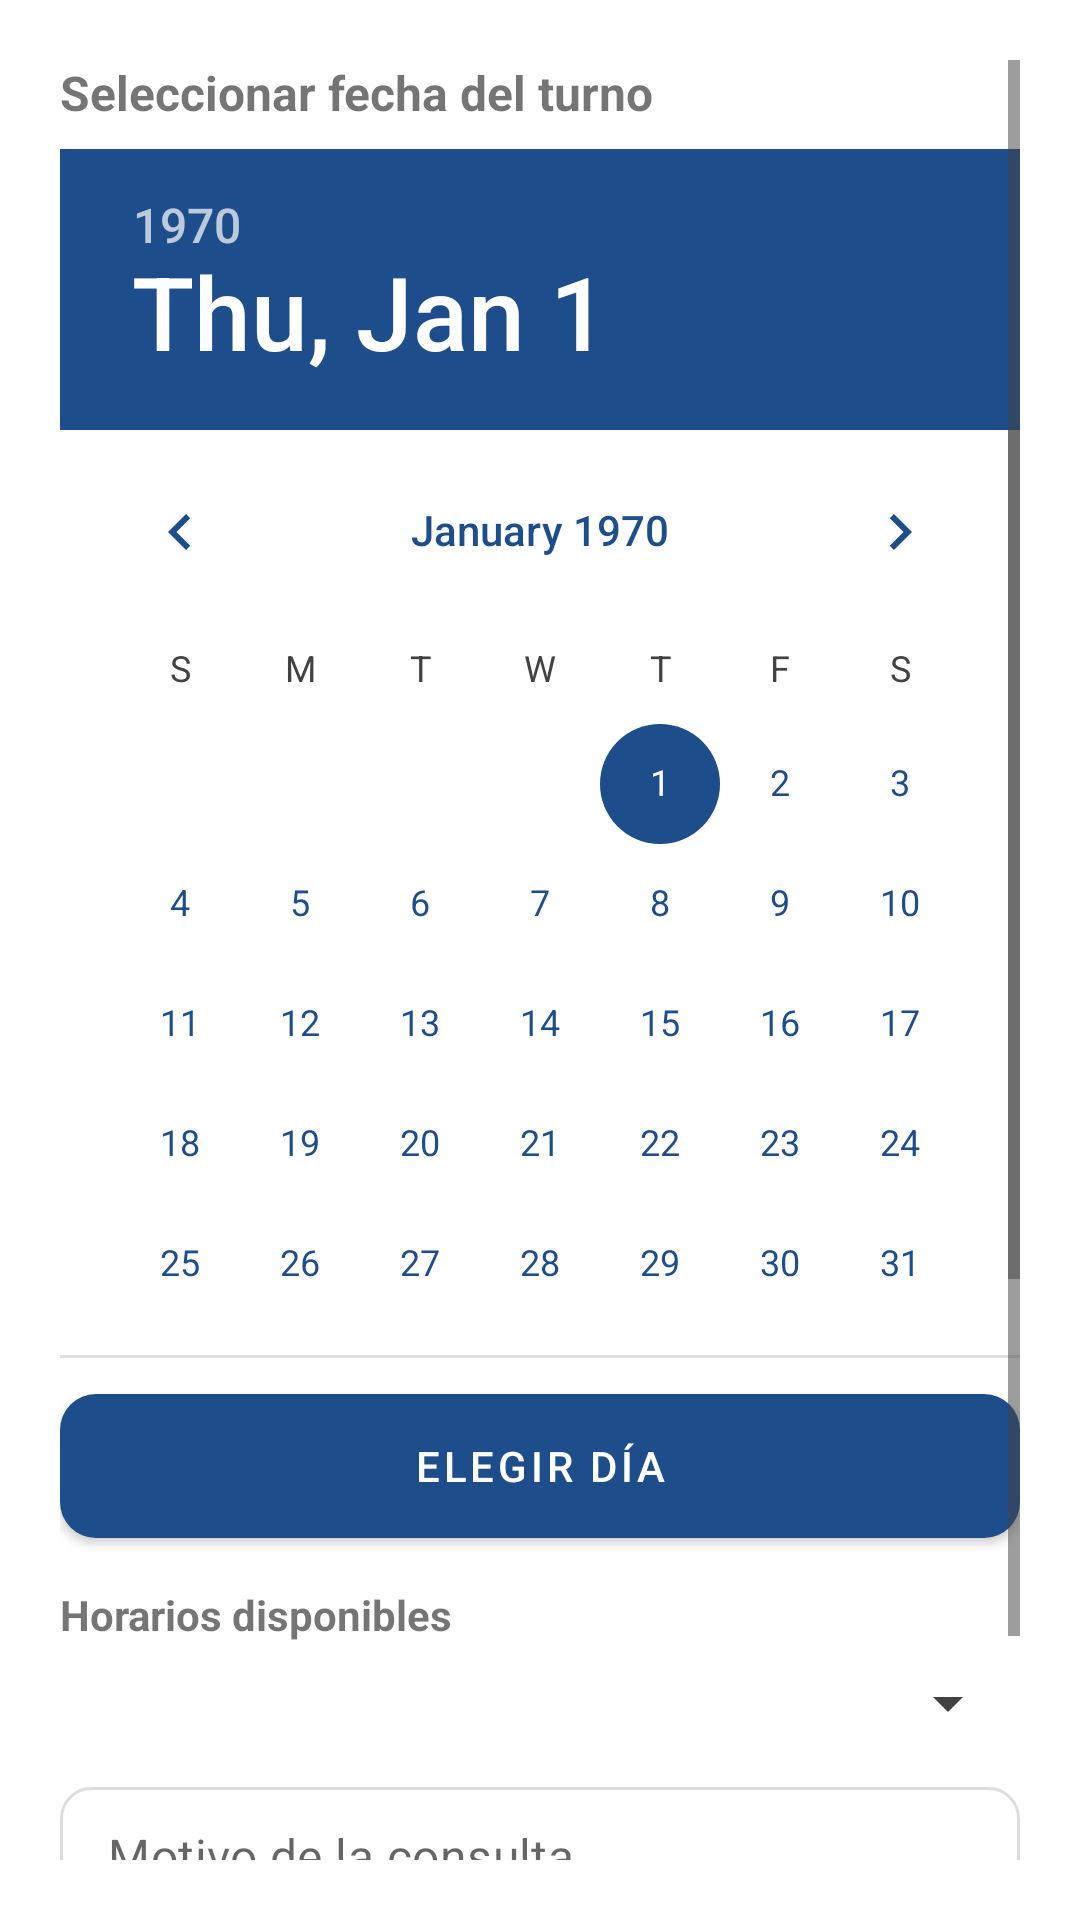

Here is an Android app screen rendered from its layout file. Give the layout XML and the strings, colors and styles it references.
<!-- AndroidManifest.xml: application theme Theme.SGVMobile -->
<!-- res/layout/fragment_crear_turno.xml -->
<?xml version="1.0" encoding="utf-8"?>
<androidx.constraintlayout.widget.ConstraintLayout xmlns:android="http://schemas.android.com/apk/res/android"
    xmlns:app="http://schemas.android.com/apk/res-auto"
    xmlns:tools="http://schemas.android.com/tools"
    android:layout_width="match_parent"
    android:layout_height="match_parent"
    android:padding="20dp"
    tools:context=".ui.turnos.CrearTurnoFragment">
    <ScrollView
        android:id="@+id/scrollViewTurno"
        android:layout_width="0dp"
        android:layout_height="0dp"
        app:layout_constraintTop_toTopOf="parent"
        app:layout_constraintBottom_toBottomOf="parent"
        app:layout_constraintStart_toStartOf="parent"
        app:layout_constraintEnd_toEndOf="parent">

        <LinearLayout
            android:layout_width="match_parent"
            android:layout_height="wrap_content"
            android:orientation="vertical">

            <TextView
                android:id="@+id/tvSeleccionFecha"
                android:layout_width="match_parent"
                android:layout_height="wrap_content"
                android:text="Seleccionar fecha del turno"
                android:textSize="16sp"
                android:textStyle="bold"
                android:layout_marginBottom="8dp"/>

            <DatePicker
                android:id="@+id/datePicker"
                android:layout_width="match_parent"
                android:layout_height="403dp"
                android:layout_marginBottom="12dp"
                android:calendarViewShown="true" />

            <Button
                android:id="@+id/btElegirDia"
                android:layout_width="match_parent"
                android:layout_height="wrap_content"
                android:text="Elegir día"
                android:layout_marginBottom="16dp"/>

            <TextView
                android:id="@+id/tvHorariosDisponibles"
                android:layout_width="match_parent"
                android:layout_height="wrap_content"
                android:text="Horarios disponibles"
                android:textStyle="bold"
                android:layout_marginBottom="8dp"/>

            <Spinner
                android:id="@+id/spHorarios"
                android:layout_width="match_parent"
                android:layout_height="wrap_content"
                android:layout_marginBottom="16dp"/>

            <EditText
                android:id="@+id/etMotivo"
                android:layout_width="match_parent"
                android:layout_height="wrap_content"
                android:hint="Motivo de la consulta"
                android:inputType="textCapSentences"
                android:layout_marginBottom="16dp"/>

            <Button
                android:id="@+id/btCrearTurno"
                android:layout_width="match_parent"
                android:layout_height="wrap_content"
                android:text="Crear turno"
                android:textColor="@android:color/white"/>
        </LinearLayout>
    </ScrollView>
</androidx.constraintlayout.widget.ConstraintLayout>
<!-- resources referenced by this layout -->
<resources>
  <style name="Theme.SGVMobile" parent="Theme.MaterialComponents.DayNight.NoActionBar">
          <item name="editTextStyle">@style/SGVEditText</item>
          <item name="buttonStyle">@style/SGVButton</item>
  
          <item name="colorPrimary">@color/colorPrimary</item>
          <item name="colorPrimaryVariant">@color/colorPrimaryDark</item>
          <item name="colorSecondary">@color/colorSecondary</item>
          <item name="colorAccent">@color/colorAccent</item>
  
          <item name="android:textColorPrimary">@color/textColorPrimary</item>
          <item name="android:textColorSecondary">@color/textColorSecondary</item>
  
          <item name="android:windowBackground">@color/backgroundColorA</item>
          <item name="android:colorBackground">@color/backgroundColorA</item>
  
          <item name="colorButtonNormal">@color/colorPrimary</item>
          <item name="android:colorButtonNormal">@color/colorPrimary</item>
  
          <item name="android:statusBarColor">@color/colorPrimaryDark</item>
          <item name="android:windowLightStatusBar">false</item>
  
          <item name="materialThemeOverlay">@style/ThemeOverlay.MaterialComponents</item>
  
      </style>
  <style name="SGVEditText" parent="Widget.MaterialComponents.TextInputEditText.OutlinedBox">
          <item name="android:background">@drawable/bg_edittext</item>
          <item name="android:textColor">@color/textColorPrimary</item>
          <item name="android:padding">12dp</item>
      </style>
  <style name="SGVButton" parent="Widget.MaterialComponents.Button">
          <item name="android:background">@drawable/bg_button</item>
          <item name="android:textColor">@color/white</item>
          <item name="android:paddingVertical">12dp</item>
          <item name="android:paddingHorizontal">16dp</item>
          <item name="cornerRadius">12dp</item>
      </style>
  <color name="colorPrimary">#1E4D8B</color>
  <color name="colorPrimaryDark">#153A67</color>
  <color name="colorSecondary">#0D3A6A</color>
  <color name="colorAccent">#1E4D8B</color>
  <color name="textColorPrimary">#1E4D8B</color>
  <color name="textColorSecondary">#424242</color>
  <color name="backgroundColorA">#FFFFFF</color>
  <!-- drawable bg_edittext (drawable) -->
  <?xml version="1.0" encoding="utf-8"?>
  <shape xmlns:android="http://schemas.android.com/apk/res/android"
      android:shape="rectangle">
  
      <solid android:color="@color/white"/>
  
      <stroke
          android:width="1dp"
          android:color="#DDDDDD"/>
  
      <corners android:radius="10dp"/>
      <padding
          android:left="12dp"
          android:right="12dp"
          android:top="10dp"
          android:bottom="10dp"/>
  </shape>
  <!-- drawable bg_button (drawable) -->
  <?xml version="1.0" encoding="utf-8"?>
  <selector xmlns:android="http://schemas.android.com/apk/res/android">
  
      <item android:state_pressed="true">
          <shape android:shape="rectangle">
              <solid android:color="#153A67" />
              <corners android:radius="12dp"/>
          </shape>
      </item>
  
      <item>
          <shape android:shape="rectangle">
              <solid android:color="@color/colorPrimary" />
              <corners android:radius="12dp"/>
          </shape>
      </item>
  
  </selector>
  <color name="white">#FFFFFF</color>
</resources>
